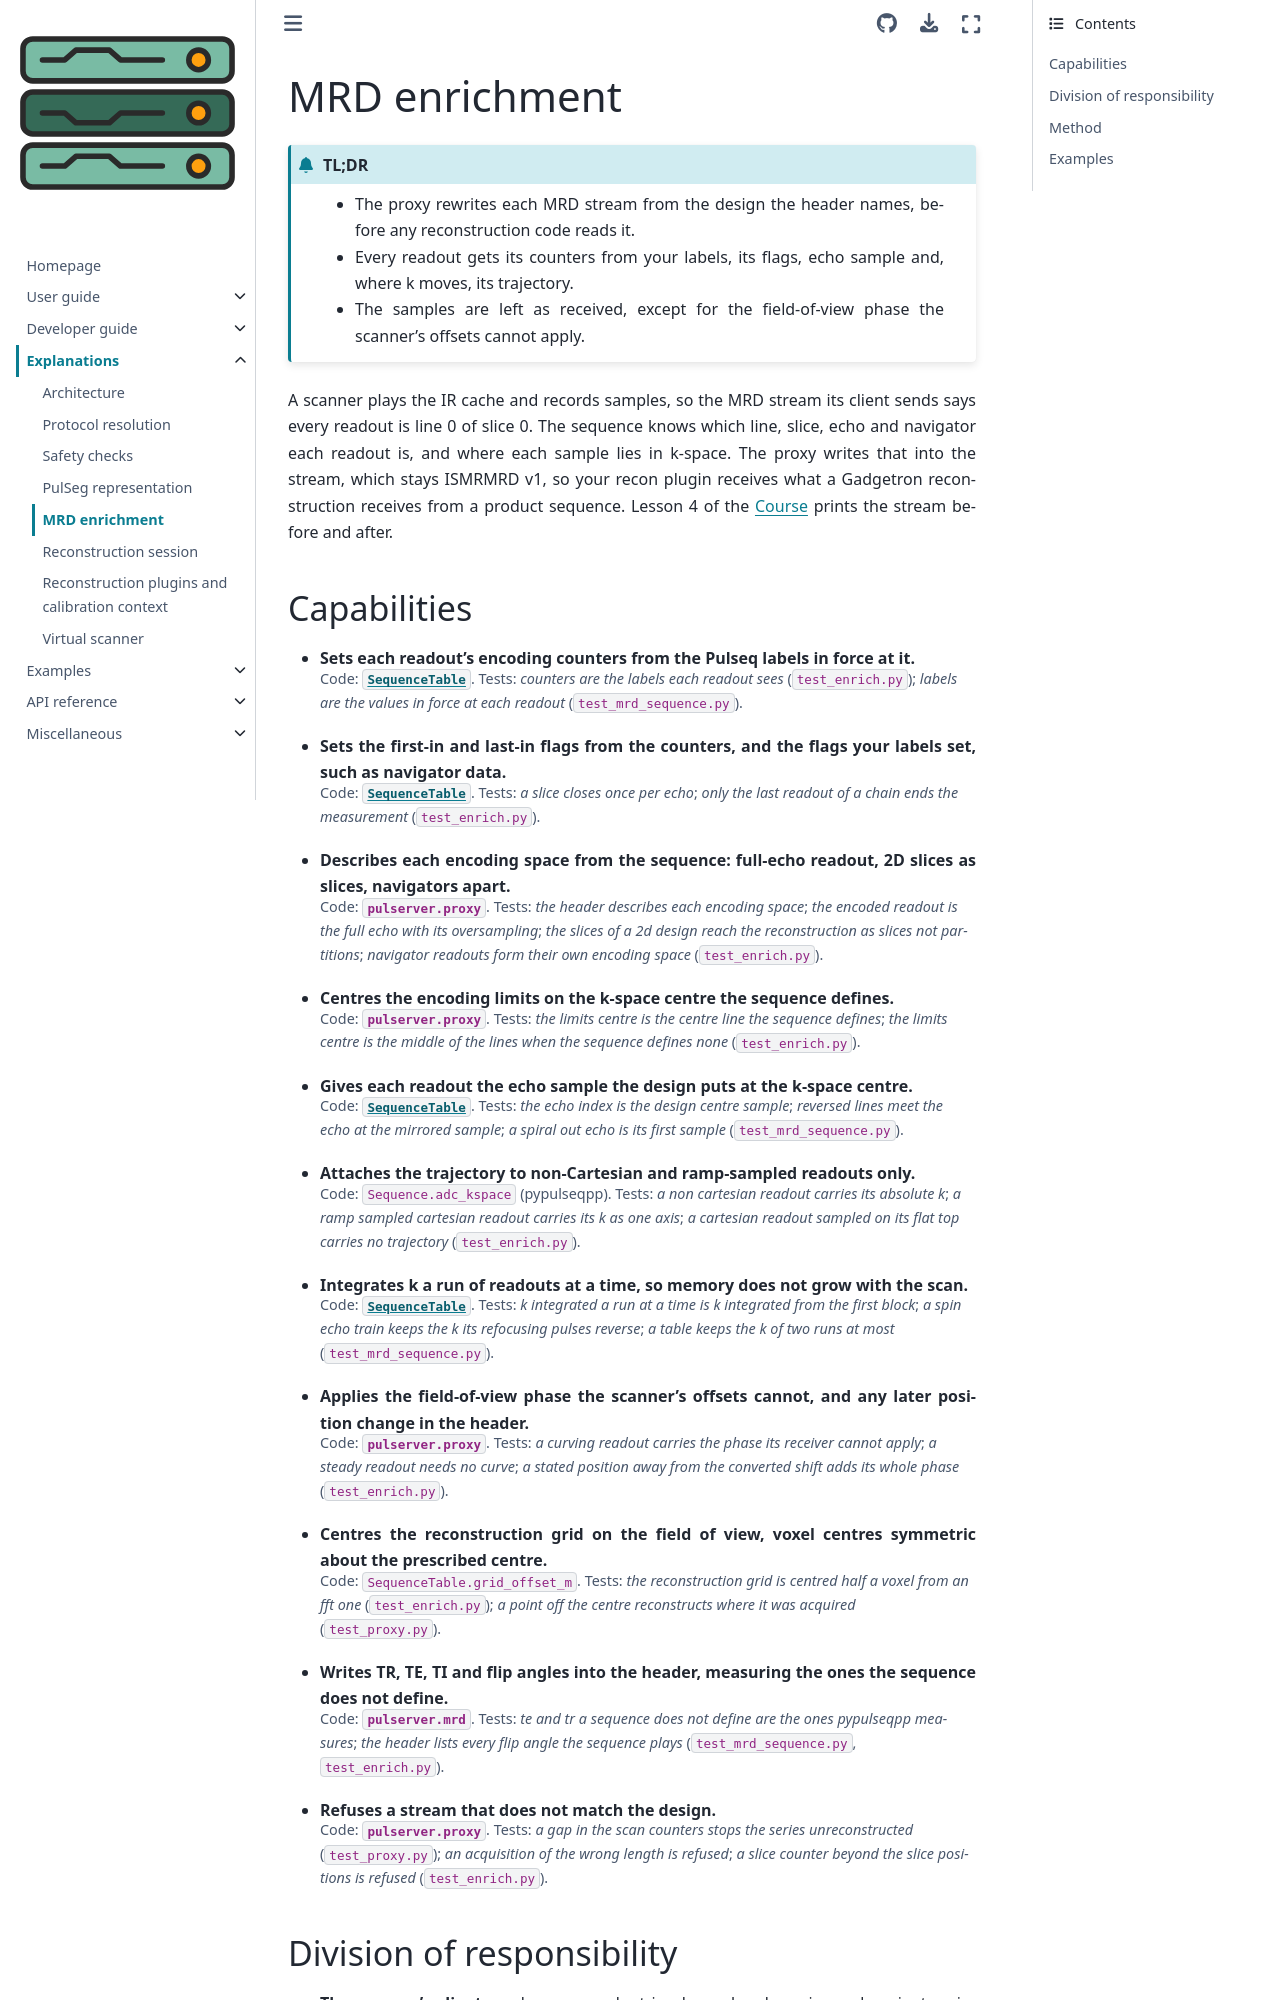

repository: pulserver/pulserver · page: latest/explanations/raw-data.html · generator: sphinx

# MRD enrichment

```{admonition} TL;DR
:class: tldr

- The proxy rewrites each MRD stream from the design the header names, before any reconstruction code reads it.
- Every readout gets its counters from your labels, its flags, echo sample and, where k moves, its trajectory.
- The samples are left as received, except for the field-of-view phase the scanner's offsets cannot apply.
```

A scanner plays the IR cache and records samples, so the MRD stream its client
sends says every readout is line 0 of slice 0. The sequence knows which line,
slice, echo and navigator each readout is, and where each sample lies in
k-space. The proxy writes that into the stream, which stays ISMRMRD v1, so your
recon plugin receives what a Gadgetron reconstruction receives from a product
sequence. Lesson 4 of the {doc}`Course <../examples/course>` prints the stream
before and after.
